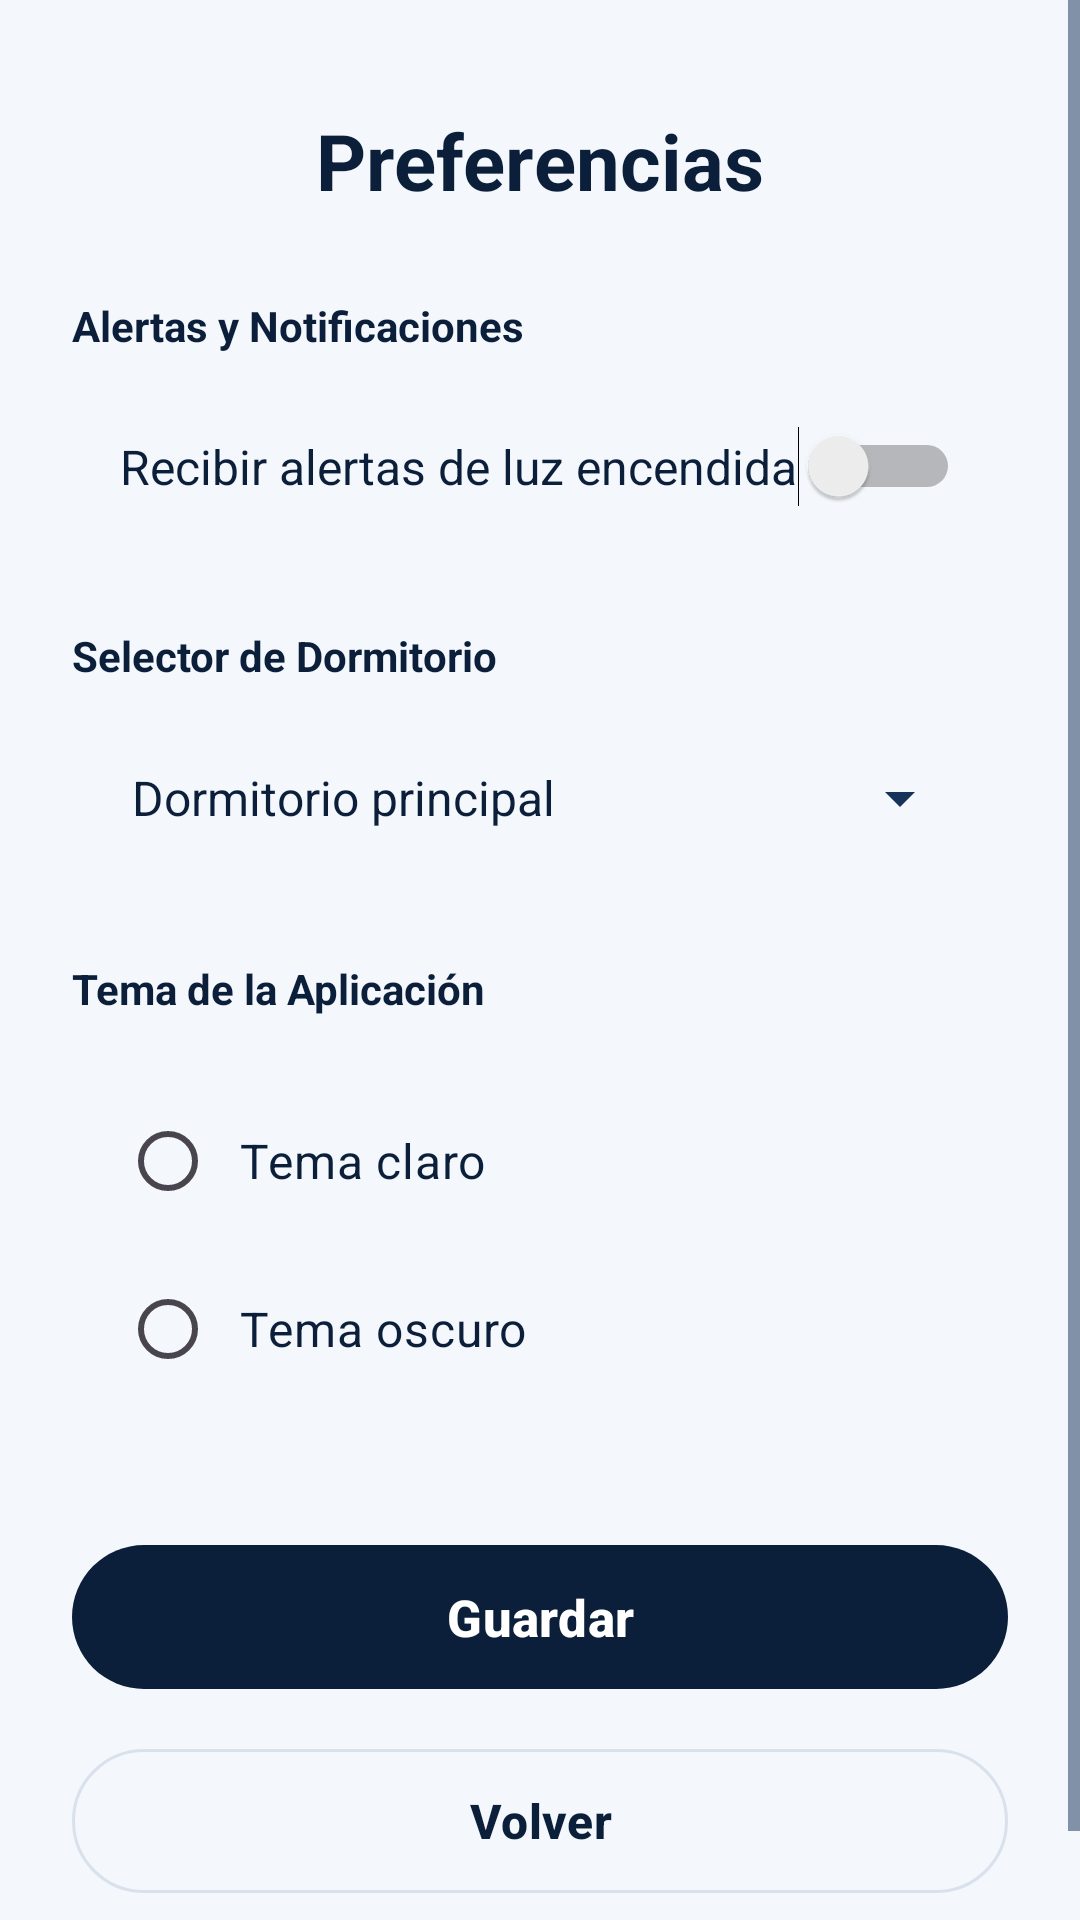

Layout XML and referenced resources for this Android screen:
<!-- AndroidManifest.xml: application theme Theme.MyApp -->
<!-- res/layout/activity_preferencias.xml -->
<?xml version="1.0" encoding="utf-8"?>
<ScrollView
    xmlns:android="http://schemas.android.com/apk/res/android"
    xmlns:app="http://schemas.android.com/apk/res-auto"
    xmlns:tools="http://schemas.android.com/tools"
    android:id="@+id/main"
    android:layout_width="match_parent"
    android:layout_height="match_parent"
    android:fillViewport="true"
    tools:context=".PreferenciasActivity">

    <LinearLayout
        android:id="@+id/linearLayoutPreferencias"
        android:layout_width="match_parent"
        android:layout_height="wrap_content"
        android:orientation="vertical"
        android:paddingStart="24dp"
        android:paddingEnd="24dp"
        android:paddingTop="36dp"
        android:paddingBottom="36dp">

        
        <TextView
            android:id="@+id/txtTituloPreferencias"
            android:layout_width="wrap_content"
            android:layout_height="wrap_content"
            android:layout_gravity="center_horizontal"
            android:text="Preferencias"
            android:textSize="26sp"
            android:textStyle="bold"
            android:textColor="?attr/colorOnSurface"
            android:layout_marginBottom="28dp" />

        
        <TextView
            android:layout_width="wrap_content"
            android:layout_height="wrap_content"
            android:text="Alertas y Notificaciones"
            android:textSize="14sp"
            android:textStyle="bold"
            android:textColor="?attr/colorPrimary"
            android:layout_marginBottom="8dp" />

        <LinearLayout
            android:layout_width="match_parent"
            android:layout_height="wrap_content"
            android:orientation="vertical"
            android:padding="16dp"
            android:background="@drawable/bg_card"
            android:layout_marginBottom="24dp">

            
            <Switch
                android:id="@+id/swAlertasLuz"
                android:layout_width="match_parent"
                android:layout_height="wrap_content"
                android:text="Recibir alertas de luz encendida"
                android:textSize="16sp"
                android:textColor="?attr/colorOnSurface" />

        </LinearLayout>

        
        <TextView
            android:layout_width="wrap_content"
            android:layout_height="wrap_content"
            android:text="Selector de Dormitorio"
            android:textSize="14sp"
            android:textStyle="bold"
            android:textColor="?attr/colorPrimary"
            android:layout_marginBottom="8dp" />

        <LinearLayout
            android:layout_width="match_parent"
            android:layout_height="wrap_content"
            android:orientation="vertical"
            android:paddingStart="12dp"
            android:paddingEnd="12dp"
            android:paddingTop="6dp"
            android:paddingBottom="6dp"
            android:background="@drawable/bg_card"
            android:layout_marginBottom="24dp">

            
            <Spinner
                android:id="@+id/spDormitorio"
                android:layout_width="match_parent"
                android:layout_height="48dp"
                android:entries="@array/dormitorios" />

        </LinearLayout>

        
        <TextView
            android:layout_width="wrap_content"
            android:layout_height="wrap_content"
            android:text="Tema de la Aplicación"
            android:textSize="14sp"
            android:textStyle="bold"
            android:textColor="?attr/colorPrimary"
            android:layout_marginBottom="8dp" />

        <LinearLayout
            android:layout_width="match_parent"
            android:layout_height="wrap_content"
            android:orientation="vertical"
            android:padding="16dp"
            android:background="@drawable/bg_card"
            android:layout_marginBottom="28dp">

            
            <RadioGroup
                android:id="@+id/rgTema"
                android:layout_width="match_parent"
                android:layout_height="wrap_content"
                android:orientation="vertical">

                <RadioButton
                    android:id="@+id/rbTemaClaro"
                    android:layout_width="match_parent"
                    android:layout_height="wrap_content"
                    android:text="Tema claro"
                    android:textSize="16sp"
                    android:textColor="?attr/colorOnSurface"
                    android:paddingStart="8dp"
                    android:layout_marginBottom="8dp" />

                <RadioButton
                    android:id="@+id/rbTemaOscuro"
                    android:layout_width="match_parent"
                    android:layout_height="wrap_content"
                    android:text="Tema oscuro"
                    android:textSize="16sp"
                    android:textColor="?attr/colorOnSurface"
                    android:paddingStart="8dp" />

            </RadioGroup>

        </LinearLayout>

        
        <ProgressBar
            android:id="@+id/pbGuardando"
            style="?android:attr/progressBarStyleSmall"
            android:layout_width="wrap_content"
            android:layout_height="wrap_content"
            android:layout_gravity="center_horizontal"
            android:layout_marginBottom="12dp"
            android:visibility="gone" />

        
        <com.google.android.material.button.MaterialButton
            android:id="@+id/btnGuardarPreferencia"
            android:layout_width="match_parent"
            android:layout_height="56dp"
            android:text="Guardar"
            android:textAllCaps="false"
            android:textSize="17sp"
            android:textStyle="bold"
            app:cornerRadius="30dp"
            android:onClick="onGuardarPreferenciaClick"
            android:layout_marginBottom="12dp" />

        
        <com.google.android.material.button.MaterialButton
            android:id="@+id/btnVolverPreferencias"
            style="@style/Widget.Material3.Button.OutlinedButton"
            android:layout_width="match_parent"
            android:layout_height="56dp"
            android:text="Volver"
            android:textAllCaps="false"
            android:textSize="16sp"
            android:textStyle="bold"
            app:cornerRadius="30dp" />

    </LinearLayout>

</ScrollView>
<!-- resources referenced by this layout -->
<resources>
  <string-array name="dormitorios">
          <item>Dormitorio principal</item>
          <item>Dormitorio secundario</item>
          <item>Dormitorio de visitas</item>
      </string-array>
  <style name="Theme.MyApp" parent="Base.Theme.MyApp" />
  <style name="Base.Theme.MyApp" parent="Theme.Material3.DayNight.NoActionBar">
  
          <item name="colorPrimary">@color/navy_primary</item>
          <item name="colorOnPrimary">@color/white</item>
          <item name="colorSecondary">@color/navy_secondary</item>
          <item name="colorOnSecondary">@color/white</item>
  
          
          <item name="android:windowBackground">@color/light_bg</item>
  
          
          <item name="android:windowSplashScreenBackground">#0B1F3A</item>
  
          <item name="colorSurface">@color/light_card</item>
          <item name="colorOnSurface">@color/navy_primary</item>
          <item name="colorOutline">@color/light_border</item>
          <item name="colorOutlineVariant">@color/light_border</item>
  
          <item name="android:textColorPrimary">@color/navy_primary</item>
          <item name="android:textColorSecondary">@color/navy_secondary</item>
  
      </style>
  <color name="navy_primary">#0B1F3A</color>
  <color name="white">#FFFFFFFF</color>
  <color name="navy_secondary">#16335C</color>
  <color name="light_bg">#F4F7FB</color>
  <color name="light_card">#FFFFFF</color>
  <color name="light_border">#D9E2EC</color>
</resources>
